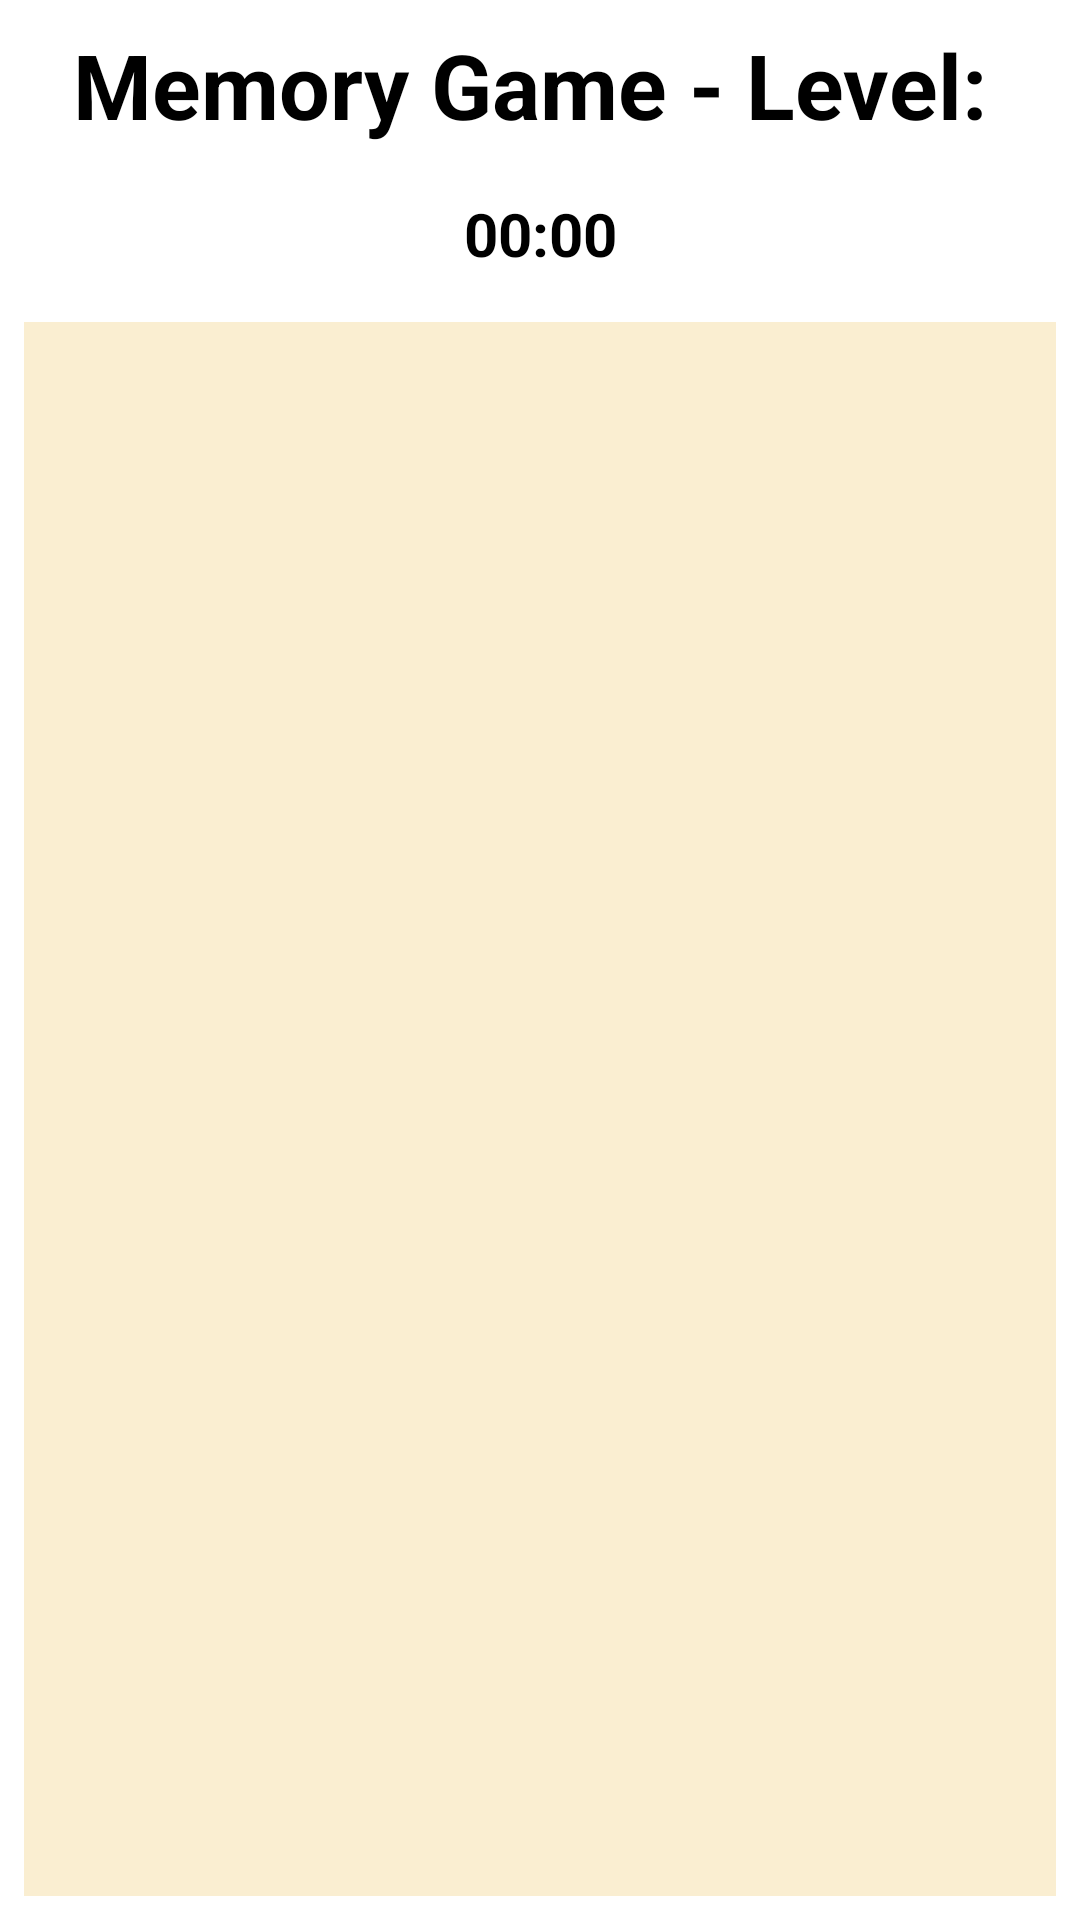

Produce the Android XML layout that renders to this screen, including the resource entries it uses.
<!-- AndroidManifest.xml: application theme Theme.Wait4It -->
<!-- res/layout/activity_memory_game.xml -->
<?xml version="1.0" encoding="utf-8"?>
<RelativeLayout xmlns:android="http://schemas.android.com/apk/res/android"
    xmlns:app="http://schemas.android.com/apk/res-auto"
    xmlns:tools="http://schemas.android.com/tools"
    android:layout_width="match_parent"
    android:layout_height="match_parent"
    android:background="@color/white"
    tools:context=".Games.MemoryGame.UI.MemoryGameActivity">

    <com.google.android.material.textview.MaterialTextView
        android:id="@+id/memoryGame_LBL_title"
        android:layout_width="match_parent"
        android:layout_height="wrap_content"
        android:padding="8dp"
        android:text="Memory Game - Level: "
        android:textColor="@color/black"
        android:textSize="30sp"
        android:textStyle="bold"
        android:gravity="center" />

    <com.google.android.material.textview.MaterialTextView
        android:id="@+id/memoryGame_LBL_timer"
        android:layout_width="match_parent"
        android:layout_height="wrap_content"
        android:layout_below="@id/memoryGame_LBL_title"
        android:padding="8dp"
        android:text="00:00"
        android:textColor="@color/black"
        android:textSize="20sp"
        android:textStyle="bold"
        android:gravity="center"
        android:textAppearance="@style/TextAppearance.AppCompat.Large"/>

    <androidx.recyclerview.widget.RecyclerView
        android:id="@+id/memoryGame_RCV_table"
        android:layout_width="match_parent"
        android:layout_height="match_parent"
        android:layout_below="@id/memoryGame_LBL_timer"
        android:layout_marginStart="8dp"
        android:layout_marginTop="8dp"
        android:layout_marginEnd="8dp"
        android:layout_marginBottom="8dp"
        android:background="@color/cream"
        android:scrollbars="none"
        tools:listitem="@layout/memorygame_card_item" />

</RelativeLayout>
<!-- res/layout/memorygame_card_item.xml (included above) -->
<?xml version="1.0" encoding="utf-8"?>
<androidx.cardview.widget.CardView xmlns:android="http://schemas.android.com/apk/res/android"
    android:layout_width="match_parent"
    xmlns:app="http://schemas.android.com/apk/res-auto"
    android:background="@color/white"
    android:layout_height="match_parent"
    android:layout_margin="5dp"
    app:cardCornerRadius="8dp"
    app:cardPreventCornerOverlap="false"
    >

    <com.google.android.material.imageview.ShapeableImageView
        android:id="@+id/memoryGame_IMG_cardImage"
        android:layout_width="match_parent"
        android:layout_height="match_parent"
        android:src="@drawable/memorygame_card_back_temp"
        android:layout_gravity="center"
        android:visibility="visible"
        />

</androidx.cardview.widget.CardView>
<!-- resources referenced by this layout -->
<resources>
  <color name="black">#FF000000</color>
  <color name="cream">#FAEED1</color>
  <color name="white">#FFFFFFFF</color>
  <!-- drawable memorygame_card_back_temp (drawable) -->
  <vector android:height="24dp" android:tint="#3B2B81"
      android:viewportHeight="24" android:viewportWidth="24"
      android:width="24dp" xmlns:android="http://schemas.android.com/apk/res/android">
      <path android:fillColor="@android:color/white" android:pathData="M17,1.01L7,1c-1.1,0 -1.99,0.9 -1.99,2v18c0,1.1 0.89,2 1.99,2h10c1.1,0 2,-0.9 2,-2V3c0,-1.1 -0.9,-1.99 -2,-1.99zM17,19H7V5h10v14z"/>
  </vector>
  <style name="Theme.Wait4It" parent="Base.Theme.Wait4It" />
  <style name="Base.Theme.Wait4It" parent="Theme.Material3.DayNight.NoActionBar">
          
          
      </style>
</resources>
